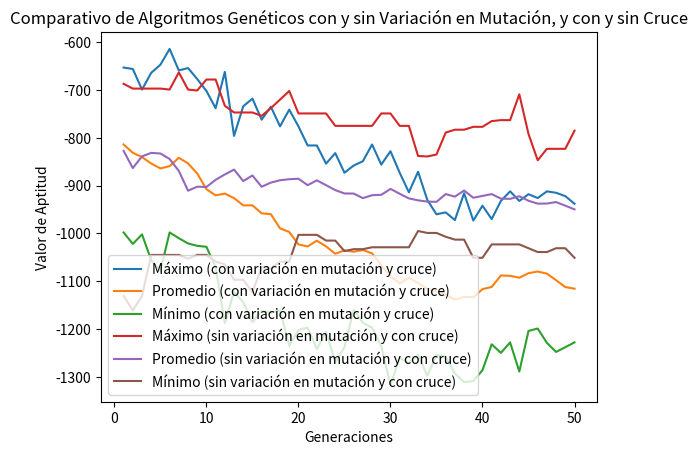

Python code for this plot:
import numpy as np
import matplotlib.pyplot as plt

def generar_poblacion(tam_poblacion, num_puestos):
    return np.random.randint(num_puestos, size=(tam_poblacion, num_puestos))

def funcion_aptitud(cromosomas):
    return -np.sum(np.abs(np.diff(cromosomas, axis=1)), axis=1)

def seleccionar_padres(cromosomas, valores_aptitud):
    probabilidades = valores_aptitud / valores_aptitud.sum()
    num_padres = len(cromosomas) // 2 * 2  # Asegurar que sea un número par
    indices_seleccionados = np.random.choice(len(cromosomas), size=num_padres, p=probabilidades, replace=True)
    return cromosomas[indices_seleccionados]

def cruce(padre1, padre2):
    punto_cruce = np.random.randint(1, len(padre1))
    hijo1 = np.concatenate((padre1[:punto_cruce], padre2[punto_cruce:]))
    hijo2 = np.concatenate((padre2[:punto_cruce], padre1[punto_cruce:]))
    return hijo1, hijo2

def mutar(cromosomas, probabilidad_mutacion):
    mascara = np.random.rand(*cromosomas.shape) < probabilidad_mutacion
    cromosomas[mascara] = np.random.randint(cromosomas.shape[1], size=np.sum(mascara))
    return cromosomas

def algoritmo_genetico_con_variacion(tam_poblacion, num_puestos, generaciones, probabilidad_mutacion_inicial):
    poblacion = generar_poblacion(tam_poblacion, num_puestos)
    mejores_valores = []
    valores_promedio = []
    valores_minimos = []

    probabilidad_mutacion = probabilidad_mutacion_inicial

    for generacion in range(generaciones):
        valores_aptitud = funcion_aptitud(poblacion)

        # Registrar estadísticas
        mejores_valores.append(np.max(valores_aptitud))
        valores_promedio.append(np.mean(valores_aptitud))
        valores_minimos.append(np.min(valores_aptitud))

        # Seleccionar padres y aplicar cruce
        padres = seleccionar_padres(poblacion, valores_aptitud)
        hijos = []
        for i in range(0, len(padres), 2):
            hijo1, hijo2 = cruce(padres[i], padres[i + 1])
            hijos.append(hijo1)
            hijos.append(hijo2)
        hijos = np.array(hijos)

        # Aplicar mutación a la descendencia
        hijos_mutados = mutar(hijos, probabilidad_mutacion)

        # Combinar padres e hijos mutados para la siguiente generación
        poblacion[:len(hijos_mutados)] = hijos_mutados

        # Ajustar la probabilidad de mutación dinámicamente
        if generacion % 10 == 0 and generacion > 0:
            if np.mean(valores_aptitud) > np.mean(valores_promedio[-10:]):
                probabilidad_mutacion *= 1.2  # Aumentar la probabilidad de mutación
            else:
                probabilidad_mutacion *= 0.8  # Reducir la probabilidad de mutación

        probabilidad_mutacion = np.clip(probabilidad_mutacion, 0.001, 0.1)  # Asegurar que esté en un rango adecuado

    return mejores_valores, valores_promedio, valores_minimos

def algoritmo_genetico_sin_cruce(tam_poblacion, num_puestos, generaciones, probabilidad_mutacion_inicial):
    poblacion = generar_poblacion(tam_poblacion, num_puestos)
    mejores_valores = []
    valores_promedio = []
    valores_minimos = []

    probabilidad_mutacion = probabilidad_mutacion_inicial

    for generacion in range(generaciones):
        valores_aptitud = funcion_aptitud(poblacion)

        # Registrar estadísticas
        mejores_valores.append(np.max(valores_aptitud))
        valores_promedio.append(np.mean(valores_aptitud))
        valores_minimos.append(np.min(valores_aptitud))

        # Seleccionar padres y aplicar mutación
        padres = seleccionar_padres(poblacion, valores_aptitud)
        hijos_mutados = mutar(padres, probabilidad_mutacion)

        # Combinar padres e hijos mutados para la siguiente generación
        poblacion[:len(hijos_mutados)] = hijos_mutados

        # Ajustar la probabilidad de mutación dinámicamente
        if generacion % 10 == 0 and generacion > 0:
            if np.mean(valores_aptitud) > np.mean(valores_promedio[-10:]):
                probabilidad_mutacion *= 1.2  # Aumentar la probabilidad de mutación
            else:
                probabilidad_mutacion *= 0.8  # Reducir la probabilidad de mutación

        probabilidad_mutacion = np.clip(probabilidad_mutacion, 0.001, 0.1)  # Asegurar que esté en un rango adecuado

    return mejores_valores, valores_promedio, valores_minimos

# Parámetros del algoritmo genético con variación en la probabilidad de mutación
tam_poblacion = 50
num_puestos = 50
generaciones = 50
probabilidad_mutacion_inicial = 0.01

# Ejecutar el algoritmo genético con variación en la probabilidad de mutación y con y sin cruce
mejores_valores_con_variacion, valores_promedio_con_variacion, valores_minimos_con_variacion = algoritmo_genetico_con_variacion(
    tam_poblacion, num_puestos, generaciones, probabilidad_mutacion_inicial)

mejores_valores_sin_variacion, valores_promedio_sin_variacion, valores_minimos_sin_variacion = algoritmo_genetico_sin_cruce(
    tam_poblacion, num_puestos, generaciones, probabilidad_mutacion_inicial)

# Visualizar resultados con y sin variación en la probabilidad de mutación
generaciones_rango = range(1, generaciones + 1)

plt.plot(generaciones_rango, mejores_valores_con_variacion, label='Máximo (con variación en mutación y cruce)')
plt.plot(generaciones_rango, valores_promedio_con_variacion, label='Promedio (con variación en mutación y cruce)')
plt.plot(generaciones_rango, valores_minimos_con_variacion, label='Mínimo (con variación en mutación y cruce)')

plt.plot(generaciones_rango, mejores_valores_sin_variacion, label='Máximo (sin variación en mutación y con cruce)')
plt.plot(generaciones_rango, valores_promedio_sin_variacion, label='Promedio (sin variación en mutación y con cruce)')
plt.plot(generaciones_rango, valores_minimos_sin_variacion, label='Mínimo (sin variación en mutación y con cruce)')

plt.title('Comparativo de Algoritmos Genéticos con y sin Variación en Mutación, y con y sin Cruce')
plt.xlabel('Generaciones')
plt.ylabel('Valor de Aptitud')
plt.legend()
plt.show()
